Labelled photos from "dataset", an image-classification folder in sayhiJON/csce5214-project. The possible labels are: has flies, no flies.

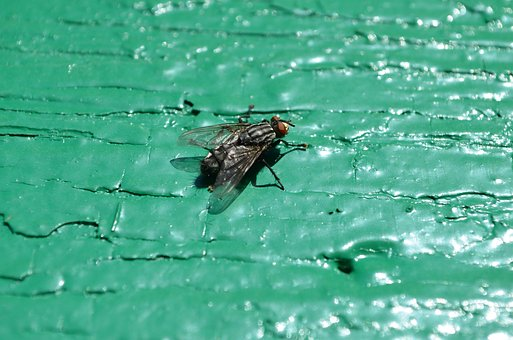
Label: has flies

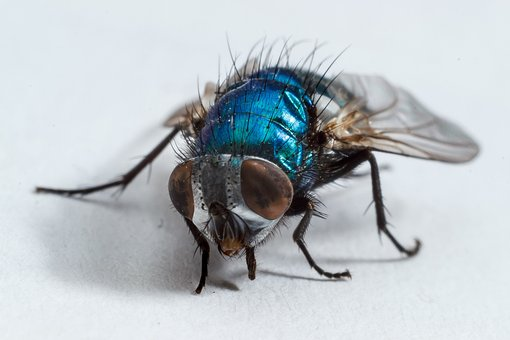
Label: has flies

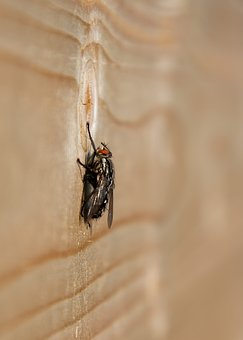
Label: has flies

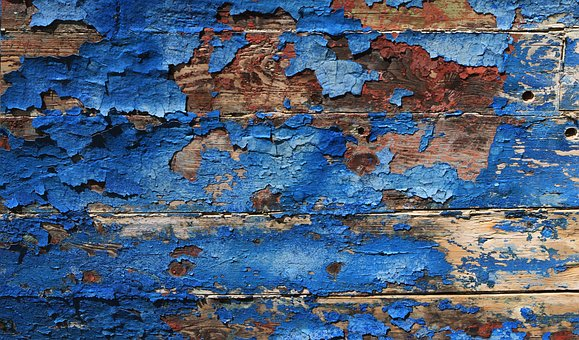
Label: no flies

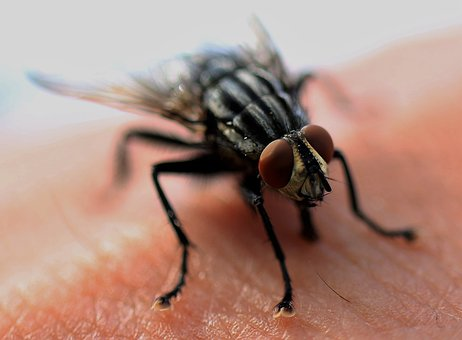
Label: has flies

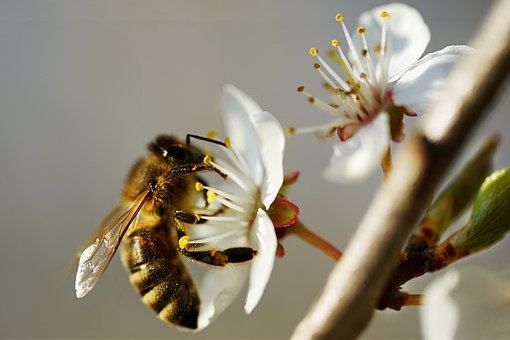
Label: no flies
